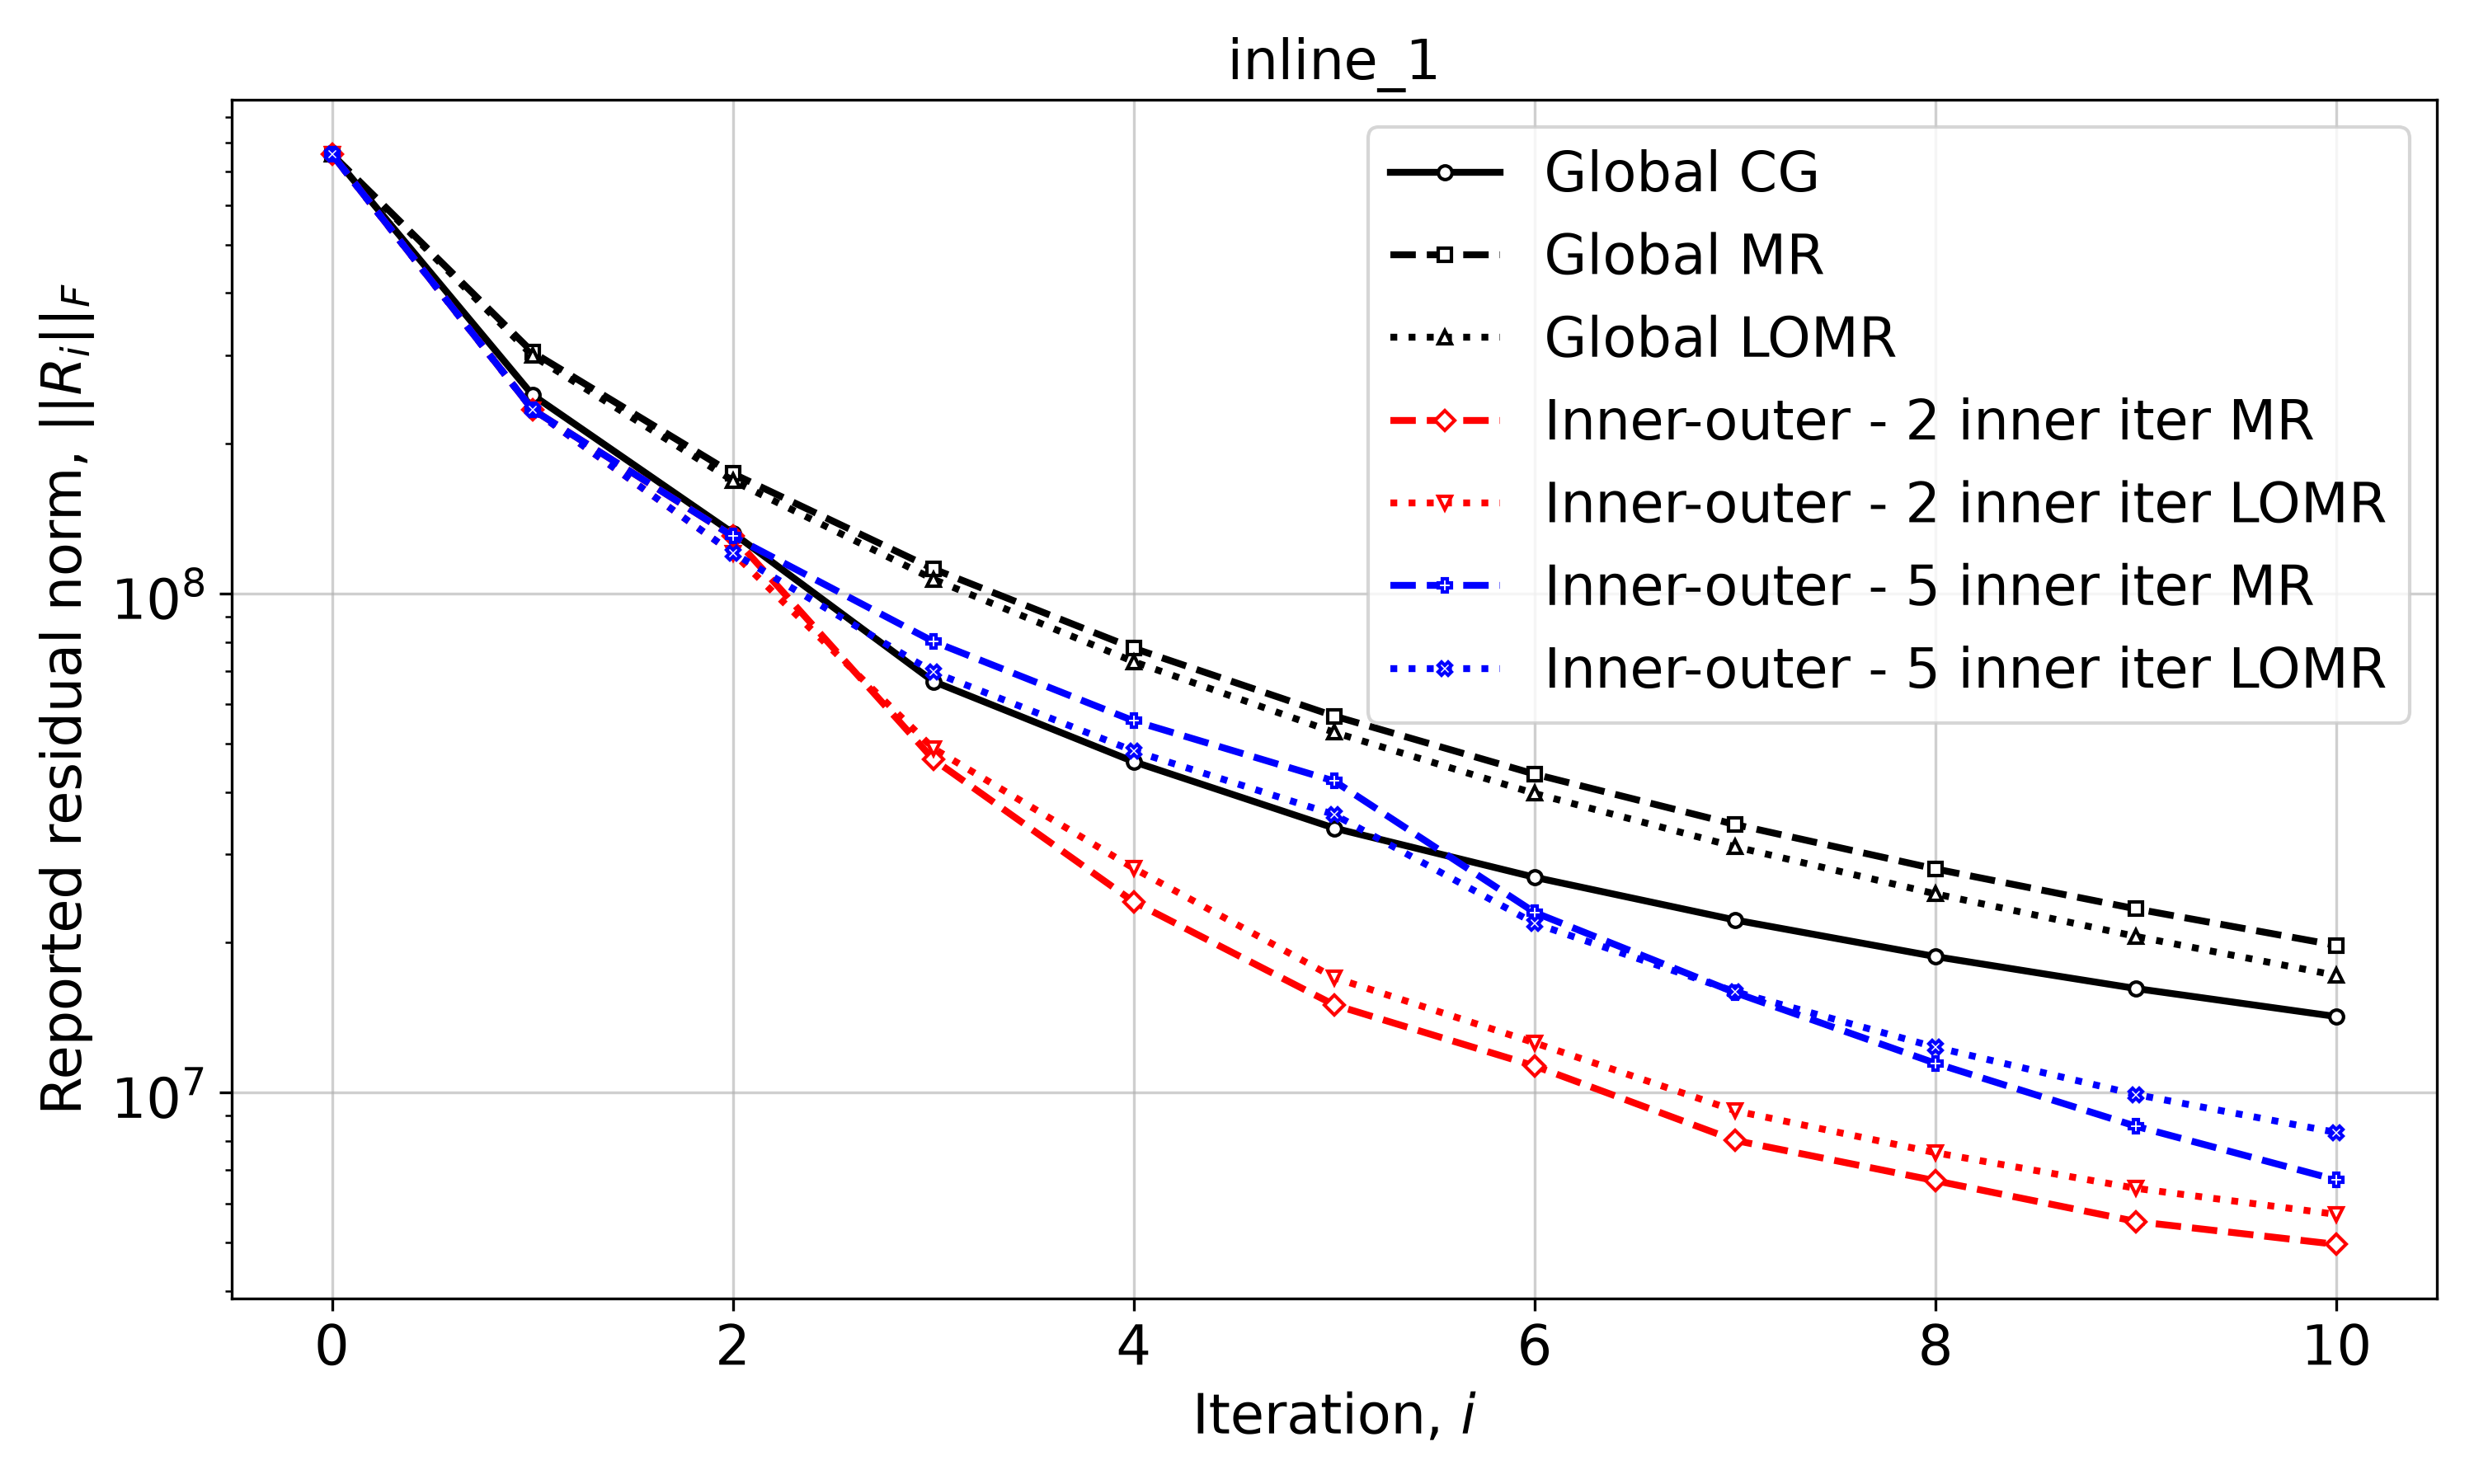

The table this chart was drawn from, first rows:
Iteration, Global CG, Global MR, Global LOMR, Inner-outer - 2 inner iter MR, Inner-outer - 2 inner iter LOMR, Inner-outer - 5 inner iter MR, Inner-outer - 5 inner iter LOMR
0, 758901589, 758901589, 758901589, 758901589, 758901589, 758901589, 758901589
1, 250016203, 304665836, 299740545, 233778122, 233778122, 233778122, 233778122
2, 132177278, 173895216, 168349781, 130243703, 120637958, 130243703, 120637958
3, 66670414, 112045972, 106828153, 46522504, 48950953, 80137506, 69584884
4, 46019465, 77675132, 73010524, 24106169, 28143488, 55557303, 48356784
5, 33875598, 56817944, 52692349, 14987939, 16993187, 42092978, 36059083
6, 27004197, 43458585, 39747733, 11304439, 12579876, 22956011, 21822623
7, 22172298, 34447306, 31087291, 8020222, 9194939, 15859079, 15924464
8, 18728539, 28059427, 25010737, 6657340, 7576595, 11443650, 12325561
9, 16162100, 23339425, 20552517, 5516853, 6429275, 8559004, 9910464
10, 14202165, 19725542, 17166781, 4964304, 5700806, 6682597, 8317183
